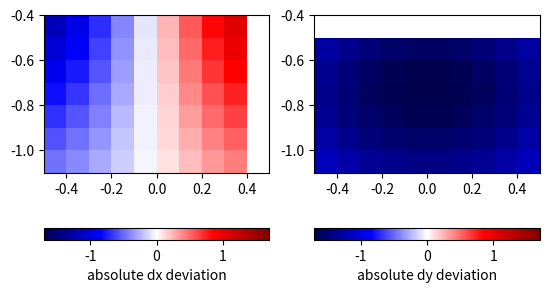

Write the Python code that produced this figure.
import numpy as np
from matplotlib import pyplot as pl

shape = (7, 10)
width = 0.1
xb = np.arange(-0.5, -0.5+(shape[1]+1) * width, width)
yb = np.arange(-1.1, -1.1+(shape[0]+1) * width, width)
xc = xb[:-1] + width/2
yc = yb[:-1] + width/2
X, Y = np.meshgrid(xc, yc)
dem = np.exp(-Y*Y-X*X)
tdx = -2 * X * np.exp(-Y*Y-X*X)
tdy = -2 * Y * np.exp(-Y*Y-X*X)

dx = np.nan * np.ones(shape)
dy = np.nan * np.ones(shape)
dx[:, :-1] = (dem[:, :-1] - dem[:, 1:]) / width
dy[:-1, :] = (dem[:-1, :] - dem[1:, :]) / width
dx = np.ma.masked_invalid(dx)
dy = np.ma.masked_invalid(dy)

fg, ax = pl.subplots(ncols = 2)
im = ax[0].pcolormesh(xb, yb, dx-tdx,
        cmap = pl.cm.seismic, vmin = -1.7, vmax = 1.7)
cb = fg.colorbar(im, ax = ax[0], orientation = 'horizontal')
cb.set_label('absolute dx deviation')
im = ax[1].pcolormesh(xb, yb, dy-tdy,
        cmap = pl.cm.seismic, vmin = -1.7, vmax = 1.7)
cb = fg.colorbar(im, ax = ax[1], orientation = 'horizontal')
cb.set_label('absolute dy deviation')
ax[0].set_aspect('equal')
ax[1].set_aspect('equal')
pl.show()
